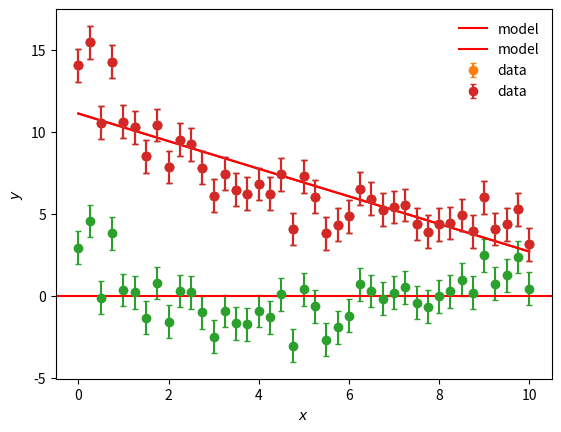

Write the Python code that produced this figure.
%matplotlib inline
import numpy as np
from matplotlib import pyplot as plt

x = np.array([0.0, 0.25, 0.5, 0.75, 1.0, 1.25, 1.5, 1.75, 
              2.0, 2.25, 2.5, 2.75, 3.0, 3.25, 3.5, 3.75, 
              4.0, 4.25, 4.5, 4.75, 5.0, 5.25, 5.5, 5.75, 
              6.0, 6.25, 6.5, 6.75, 7.0, 7.25, 7.5, 7.75, 
              8.0, 8.25, 8.5, 8.75, 9.0, 9.25, 9.5, 9.75, 10.0])
y = np.array([14.04465406568869, 15.449319071538802, 10.558376121970571, 
              14.278331548503782, 10.61501390320247, 10.262241155997827, 
              8.504167901005609, 10.411908528010994, 7.847512554941644, 
              9.506787464728173, 9.220630570268757, 7.793131432300264, 
              6.087691385289228, 7.445168521982977, 6.469870213838691, 
              6.215343174470461, 6.805532094970474, 6.220468686474819, 
              7.410791669925687, 4.072784928937637, 7.29188157791312, 
              6.035345890059883, 3.7982069549950834, 4.3394808067260096, 
              4.846882649841318, 6.53585887860196, 5.921629389303938, 
              5.241347215226233, 5.408648914774243, 5.52809378405438, 
              4.370303594475934, 3.9145280932994524, 4.348357111387002, 
              4.426927369888961, 4.92512354542205, 3.937578737964811, 
              6.00608193768343, 4.065285484161255, 4.350912089679179, 
              5.266872570811298, 3.122423953673369])
N = x.size
yerr = 1

plt.errorbar(x,y, yerr=yerr, fmt="o", capsize=2)
plt.xlabel("$x$")
plt.ylabel("$y$")

mu_fit = np.polyfit(x, y, deg=1) 
#best-fit coefficients, highest power first
mu_fit

x_mesh = np.linspace(0,10,1000)
#evaluate polynomial given by coefficients mu_fit (1st arg) on arguments x_mesh (2nd arg)
model_mesh = np.polyval(mu_fit, x_mesh) 

plt.plot(x_mesh, model_mesh, c="r", label="model")
plt.errorbar(x,y, yerr=yerr, fmt="o", capsize=2, label="data")
plt.legend(frameon=False)
plt.xlabel("$x$")
plt.ylabel("$y$")

plt.errorbar(x ,y-np.polyval(mu_fit,x), yerr=yerr, fmt="o", capsize=2)
plt.axhline(0, c="r")
plt.xlabel("$x$")
plt.ylabel(r"$y-f(x,\mu)$")

mu_fit, cov = np.polyfit(x, y, deg=1, w=np.ones(N)/yerr, cov="unscaled") 
cov

for degree, param in enumerate(mu_fit[::-1]):
    err = cov[-degree-1,-degree-1]**0.5
    print("x^%d coefficient: %.3f ± %.3f"%(degree,param,err))

def linear_model(x,a,b):
    return a + b*x

from scipy.optimize import curve_fit

mu, cov = curve_fit(linear_model, x, y, sigma=np.ones(N)*yerr, absolute_sigma=True)
errors = np.sqrt(np.diag(cov))

print("a = %.3f ± %.3f"%(mu[0],errors[0]))
print("b = %.3f ± %.3f"%(mu[1],errors[1]))

plt.plot(x_mesh, linear_model(x_mesh, *mu), c="r", label="model")
plt.errorbar(x,y, yerr=yerr, fmt="o", capsize=2, label="data")
plt.legend(frameon=False)
plt.xlabel("$x$")
plt.ylabel("$y$")